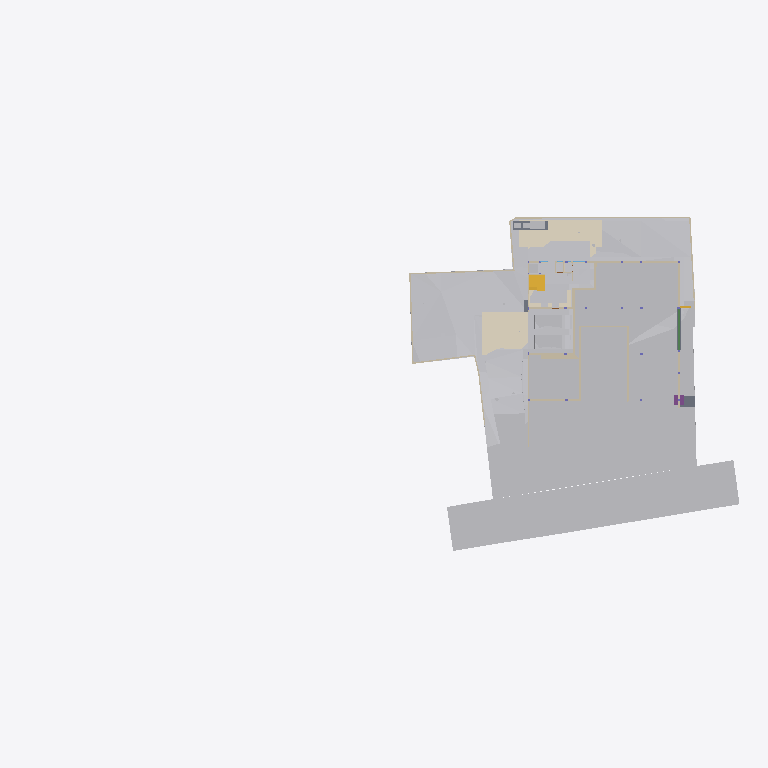
Plan cut of the same IFC building model at storey 'Site' (level -2.70 m, cut at -1.30 m), seen from above with north up, elements coloured by IFC class (only those large enough to see are counted): 32 other elements (light grey), 27 walls (beige), 5 coverings (cream), 4 slabs (grey), 2 stair flights (yellow), 1 beam (green), 1 footing (purple). Cut surfaces are drawn darker.
Extent 96.7 m × 45.5 m × 138.5 m (x, y, z). Storeys (12): Footing at -3.50 m; Site at -2.70 m; GF at -2.65 m; Electrical at 0.00 m; Plumbing at 0.00 m; FF Lvl at 0.00 m; Areacalc at 0.00 m; FF at 0.45 m; FF Lintel at 3.15 m; schedule at 3.50 m; SF at 3.65 m; Terrace at 5.00 m. Elements (1055): 133 IfcBeam, 100 IfcWall, 93 IfcCovering, 89 IfcSlab, 75 IfcSwitchingDevice, 72 IfcPipeSegment, 47 IfcLightFixture, 45 IfcColumn, 41 IfcDoor, 39 IfcFurniture, 36 IfcWindow, 31 IfcElectricDistributionBoard.

HEADER;
FILE_DESCRIPTION(('ViewDefinition [CoordinationView]'),'2;1');
FILE_NAME('Manilal.ifc','2025-08-21T17:16:21+05:30',(''),(''),'IfcOpenShell 0.8.3-post1','Bonsai 0.8.3-post1','');
FILE_SCHEMA(('IFC4X3'));
ENDSEC;
DATA;
#24581=IFCPROJECT('2TuuvCHJz54PsFPcraEbH$',$,'My Project',$,$,$,$,(#53,#354),#24580);
#35019=IFCSITE('0lpfVeOW52QfroqLYyHNY2',$,'My Site',$,$,#28,$,$,$,$,$,$,$,$);
#35435=IFCBUILDING('0MzaWOaS178x5FMqOflU3C',$,'My Building',$,$,#33,$,$,$,$,$,$);
#30840=IFCBUILDINGSTOREY('09kFoqoxrCvB1_fcEsMZsQ',$,'FF',$,$,#38,$,$,$,$);
#33791=IFCBUILDINGSTOREY('0zoFHJ9PnFW80M$mIVDQW3',$,'GF',$,$,#258,$,$,$,$);
#35436=IFCBUILDINGSTOREY('0MckaoTknA3edZMUNhTyAK',$,'SF',$,$,#6262,$,$,$,$);
#35437=IFCBUILDINGSTOREY('0DtUgpQ1b6nBmkLmvc_ehu',$,'FF Lintel',$,$,#3248,$,$,$,$);
#35438=IFCBUILDINGSTOREY('2nxT8wHGnDX9t8LjuK$yoz',$,'Footing',$,$,#16334,$,$,$,$);
#35439=IFCBUILDINGSTOREY('2JRfeNnUP7R92jcKtKmwj5',$,'Electrical',$,$,#5283,$,$,$,$);
#35440=IFCBUILDINGSTOREY('0fi$VcvNr0Zu6wnPuK6jDB',$,'Plumbing',$,$,#12883,$,$,$,$);
#35441=IFCBUILDINGSTOREY('0qJiDzySr4lhgisX7t8beM',$,'Site',$,$,#6749,$,$,$,$);
#35442=IFCBUILDINGSTOREY('33UZQ2TSvAg8IY4x5QCp2i',$,'schedule',$,$,#2336,$,$,$,$);
#35448=IFCBUILDINGSTOREY('3LpnsPikv4mRTBpfC3WQtx',$,'FF Lvl',$,$,#35447,$,$,$,$);
#35454=IFCBUILDINGSTOREY('2oUibsQsXAPxeAaTU5dGGW',$,'Terrace',$,$,#35453,$,$,$,$);
#35455=IFCBUILDINGSTOREY('3JrIAq4xL0avIQ8pEnV5X6',$,'Areacalc',$,$,#28105,$,$,$,$);
#6599=IFCGEOGRAPHICELEMENT('1mqx3WFMb0_xZzgY5_pKpf',$,'Site',$,$,#6441,#6598,$,.TERRAIN.);
#29425=IFCGEOGRAPHICELEMENT('20M0x6_hv1D8u5ftoKpVy3',$,'Road',$,$,#29400,#29424,$,.TERRAIN.);
#26244=IFCEARTHWORKSFILL('1xT4$PaqnDAhGXmfddmx$8',$,'Cube',$,$,#26223,#26243,$,.SLOPEFILL.);
#14006=IFCEARTHWORKSCUT('3NfQzW2p90kemh8IGcUxhf',$,'roader',$,$,#13849,#14005,$,.PAVEMENTMILLING.);
#20373=IFCEARTHWORKSCUT('2Q_BpVgoH5UP4ov3lAq_Nd',$,'Cut',$,$,#20358,#20372,$,.BASE_EXCAVATION.);
#31012=IFCEARTHWORKSFILL('263qwxfur0Rg9ySw9RIZCG',$,'Cube',$,$,#30989,#31011,$,.SLOPEFILL.);
#20534=IFCEARTHWORKSCUT('1orBtrQ6r9QBXstUuMTyak',$,'Cut',$,$,#20521,#20533,$,.BASE_EXCAVATION.);
#31043=IFCEARTHWORKSFILL('3O_GobqT1E4v3eEFWom1zq',$,'Cube',$,$,#31017,#31042,$,.SLOPEFILL.);
#13800=IFCCOVERING('03Ox3hl4j9nvRXKoGSaXGU',$,'Covering',$,$,#13792,#13799,$,$);
#13787=IFCCOVERING('07ka7WgDv0nO2Dwi6RpJJI',$,'Covering',$,$,#13779,#13786,$,$);
#20459=IFCEARTHWORKSCUT('0lv4XU7zX8PPDYPdO7aOdg',$,'Cut',$,$,#20447,#20458,$,.BASE_EXCAVATION.);
#19241=IFCEARTHWORKSFILL('1Znkwxu0n0meOY5Z$J5ocC',$,'New',$,$,#19208,#19240,$,.SLOPEFILL.);
#33545=IFCGEOGRAPHICELEMENT('3hzKcHmG15MBT$Lf89GHXN',$,'PureSite',$,$,#33382,#33544,$,.TERRAIN.);
#32789=IFCVEHICLE('0rzGDxo0H1CRYsT$ARQpVS',$,'Vehicle',$,$,#32766,#32788,$,$);
#32680=IFCVEHICLE('09kCGSf$LDBwv0agp2PRhM',$,'Vehicle',$,$,#32142,#32679,$,$);
#20318=IFCEARTHWORKSCUT('01J8VwQ8f08gmXDrlhIlzq',$,'Cut',$,$,#20304,#20317,$,.BASE_EXCAVATION.);
#20353=IFCEARTHWORKSCUT('3P_ZVV06j60u6$ptV0zgAt',$,'Cut',$,$,#20341,#20352,$,.BASE_EXCAVATION.);
#20634=IFCEARTHWORKSCUT('2CFy$zORXCoR3tq$xUvFLs',$,'Cut',$,$,#20623,#20633,$,.BASE_EXCAVATION.);
#20584=IFCEARTHWORKSCUT('3XBGdyU2D9MeN3q92cqay6',$,'Cut',$,$,#20572,#20583,$,.BASE_EXCAVATION.);
#20551=IFCEARTHWORKSCUT('3BmSG7kdb5efpA6FN0Vb4n',$,'Cut',$,$,#20539,#20550,$,.BASE_EXCAVATION.);
#7021=IFCWALL('3MfSYaOiTA4AjSKpPvRhyi',$,'Wall',$,$,#6992,#7020,$,$);
#20336=IFCEARTHWORKSCUT('1Tsuz9sRb3YODMAWko00m1',$,'Cut',$,$,#20323,#20335,$,.BASE_EXCAVATION.);
#20718=IFCEARTHWORKSCUT('1t$VJ4$o90evgf8hngEw3O',$,'Cut',$,$,#20706,#20717,$,.BASE_EXCAVATION.);
#19133=IFCWALL('114T1vweXAlwNxI9jVYoBS',$,'Wall',$,$,#19118,#19132,$,$);
#19093=IFCWALL('2BJjNEvBfCoeB82Dh_tGKG',$,'Wall',$,$,#19078,#19092,$,$);
#54007=IFCWALL('1GppCG6LrDywOQqWlDzPYg',$,'Wall',$,$,#53992,#54006,$,$);
#7158=IFCWALL('2UlyJbGOL47vem9W3W5T7b',$,'Wall',$,$,#7129,#7157,$,$);
#21829=IFCSLAB('2itx3SPYH1AO7A3qAvwhI1',$,'Slab',$,$,#21814,#21828,$,$);
#19448=IFCSTAIRFLIGHT('0zdXW$cUL1CfQYZEU8WTCw',$,'StairFlight.001',$,$,#19398,#19447,$,5,4,0.181400012969971,0.100000001490116,.STRAIGHT.);
#97275=IFCSLAB('1MfmL7o_zCNBC0IUBanWLK',$,'Slab',$,$,#97338,#97300,$,$);
#7104=IFCWALL('1v3BeDslv3W8LfR3WiqTEd',$,'Wall',$,$,#7075,#7103,$,$);
#19393=IFCSTAIRFLIGHT('0QDG9AXQX0PgjOZTZBSSJQ',$,'StairFlight',$,$,#19253,#19392,$,12,11,0.183333337306976,0.150000005960464,.STRAIGHT.);
#97316=IFCELECTRICGENERATOR('36HefGJ7L9rgSvL23FPt6f',$,'ElectricGenerator',$,$,#97353,#97325,$,$);
#20600=IFCEARTHWORKSCUT('3DH8AXGtr84A1S6fSLl6R5',$,'Cut',$,$,#20589,#20599,$,.BASE_EXCAVATION.);
#7124=IFCWALL('2oTy5UOG136OtM3IP_qiPs',$,'Wall',$,$,#7109,#7123,$,$);
#37091=IFCCOVERING('3M_IR1CND58RzQlgTXES$a',$,'Covering',$,$,#37079,#37090,$,$);
#25677=IFCWALL('1y9LlCFE1CCu1DMdS4hkit',$,'Wall',$,$,#25662,#25676,$,$);
#19013=IFCWALL('18Inp_KXrA6OH4xH0wBY6E',$,'Wall',$,$,#18998,#19012,$,$);
#24843=IFCWALL('1S$hEQf45Fc8bCexxSjiqx',$,'Wall',$,$,#24828,#24842,$,$);
#24763=IFCWALL('1blMx1j7D9ovLtEALIdSvE',$,'Wall',$,$,#24748,#24762,$,$);
#24863=IFCWALL('13fKND$mT52eNv5H8E3Oyf',$,'Wall',$,$,#24848,#24862,$,$);
#20499=IFCEARTHWORKSCUT('08D7EzEO5EDf77PNZj4fIk',$,'Cut',$,$,#20482,#20498,$,.BASE_EXCAVATION.);
#26368=IFCSLAB('00fgrPLzzF7hRWyl8Ww_rW',$,'Slab',$,$,#26353,#26367,$,$);
#7055=IFCWALL('2Y2Bm57Cb8Exxz7st0aRUc',$,'Wall',$,$,#7026,#7054,$,$);
#17194=IFCBEAM('1Yk9W5KSz8rQ8Iqex7fXNg',$,'Beam',$,$,#17182,#17193,$,$);
#4798=IFCTRANSPORTELEMENT('1lIwF9RXDBlxGhBHYvHlMS',$,'TransportElement',$,$,#4775,#4797,$,$);
#20650=IFCEARTHWORKSCUT('117L2eAFbDcAQX$djQoJMP',$,'Cut',$,$,#20639,#20649,$,.BASE_EXCAVATION.);
#21583=IFCFOOTING('3F2CoRQmH7HQLQ2nJJUxbH',$,'Footing',$,$,#21574,#21582,$,$);
#7968=IFCFURNITURE('2eCSdMrzH5F8FKRq_Kat7X',$,'Furniture',$,$,#7927,#7967,$,$);
#20567=IFCEARTHWORKSCUT('16FET8TSj1cgzvcEgIN4wr',$,'Cut',$,$,#20556,#20566,$,.BASE_EXCAVATION.);
#23834=IFCWALL('2y7B0WsOvCxODdGZKi1Z$T',$,'Wall',$,$,#23819,#23833,$,$);
#17523=IFCWALL('0J9S4Srlb1MOsgNvH90_Ni',$,'Wall',$,$,#17508,#17522,$,$);
#6852=IFCWALL('10l$0x7lzBbBMMGF1qxI0s',$,'Wall',$,$,#6830,#6851,$,$);
#6886=IFCWALL('10RvTK_K97Xg3Zon6pJwxP',$,'Wall',$,$,#6857,#6885,$,$);
#37114=IFCCOVERING('0MEfGn_p91mgQnywAbL9$E',$,'Covering',$,$,#37102,#37113,$,$);
#20442=IFCEARTHWORKSCUT('3KiEpGBc11ZuQOzkAXEcMN',$,'Cut',$,$,#20431,#20441,$,.BASE_EXCAVATION.);
#20390=IFCEARTHWORKSCUT('1$p4eSUvT2WBuIfwXj1KUy',$,'Cut',$,$,#20378,#20389,$,.BASE_EXCAVATION.);
#23801=IFCWALL('2b3PW_qXrFKeU5$CuA$$$b',$,'Wall',$,$,#23786,#23800,$,$);
#309=IFCCOVERING('3erdxtYOTF6hsIy9z_3VeT',$,'Covering',$,$,#297,#308,$,$);
#24202=IFCWALL('1G4jfeXKvE59YRcJgx4ymf',$,'Wall',$,$,#24187,#24201,$,$);
#19153=IFCWALL('0HbzCx_IT6qhHcuZYa$tLV',$,'Wall',$,$,#19138,#19152,$,$);
#101317=IFCSLAB('2YGNDNgQjDneVkpcfDpumb',$,'Slab',$,$,#101378,#101342,$,$);
#24823=IFCWALL('1L3aCByCT2RR$DiJTF12wq',$,'Wall',$,$,#24808,#24822,$,$);
#17638=IFCWALL('2U66_ERPrD$A$2PTOc1bPA',$,'Wall',$,$,#17623,#17637,$,$);
#17543=IFCWALL('1skRZA3gDArPLyHJ1xBWOA',$,'Wall',$,$,#17528,#17542,$,$);
#24426=IFCWALL('3i48sjq8T0IPkngbd_9vma',$,'Wall',$,$,#24411,#24425,$,$);
#20299=IFCEARTHWORKSCUT('2IfjuX05L3Q9F73mkLJFNM',$,'Cut',$,$,#20288,#20298,$,.BASE_EXCAVATION.);
#14121=IFCUNITARYEQUIPMENT('1P6lCedvD5Xger8vGxUADY',$,'UnitaryEquipment',$,$,#97343,#14120,$,$);
#14135=IFCUNITARYEQUIPMENT('0HCdZ8P3P4TOU$eGOCNYuA',$,'UnitaryEquipment',$,$,#97348,#14134,$,$);
#24743=IFCWALL('38WQRDURv5TO82m6jFrGGv',$,'Wall',$,$,#24728,#24742,$,$);
#24651=IFCWALL('15wsNTS6L51xF_S_YY2vpP',$,'Wall',$,$,#24636,#24650,$,$);
#17603=IFCWALL('0NXfgi9BT5$x6dqiz38cKQ',$,'Wall',$,$,#17588,#17602,$,$);
ENDSEC;
